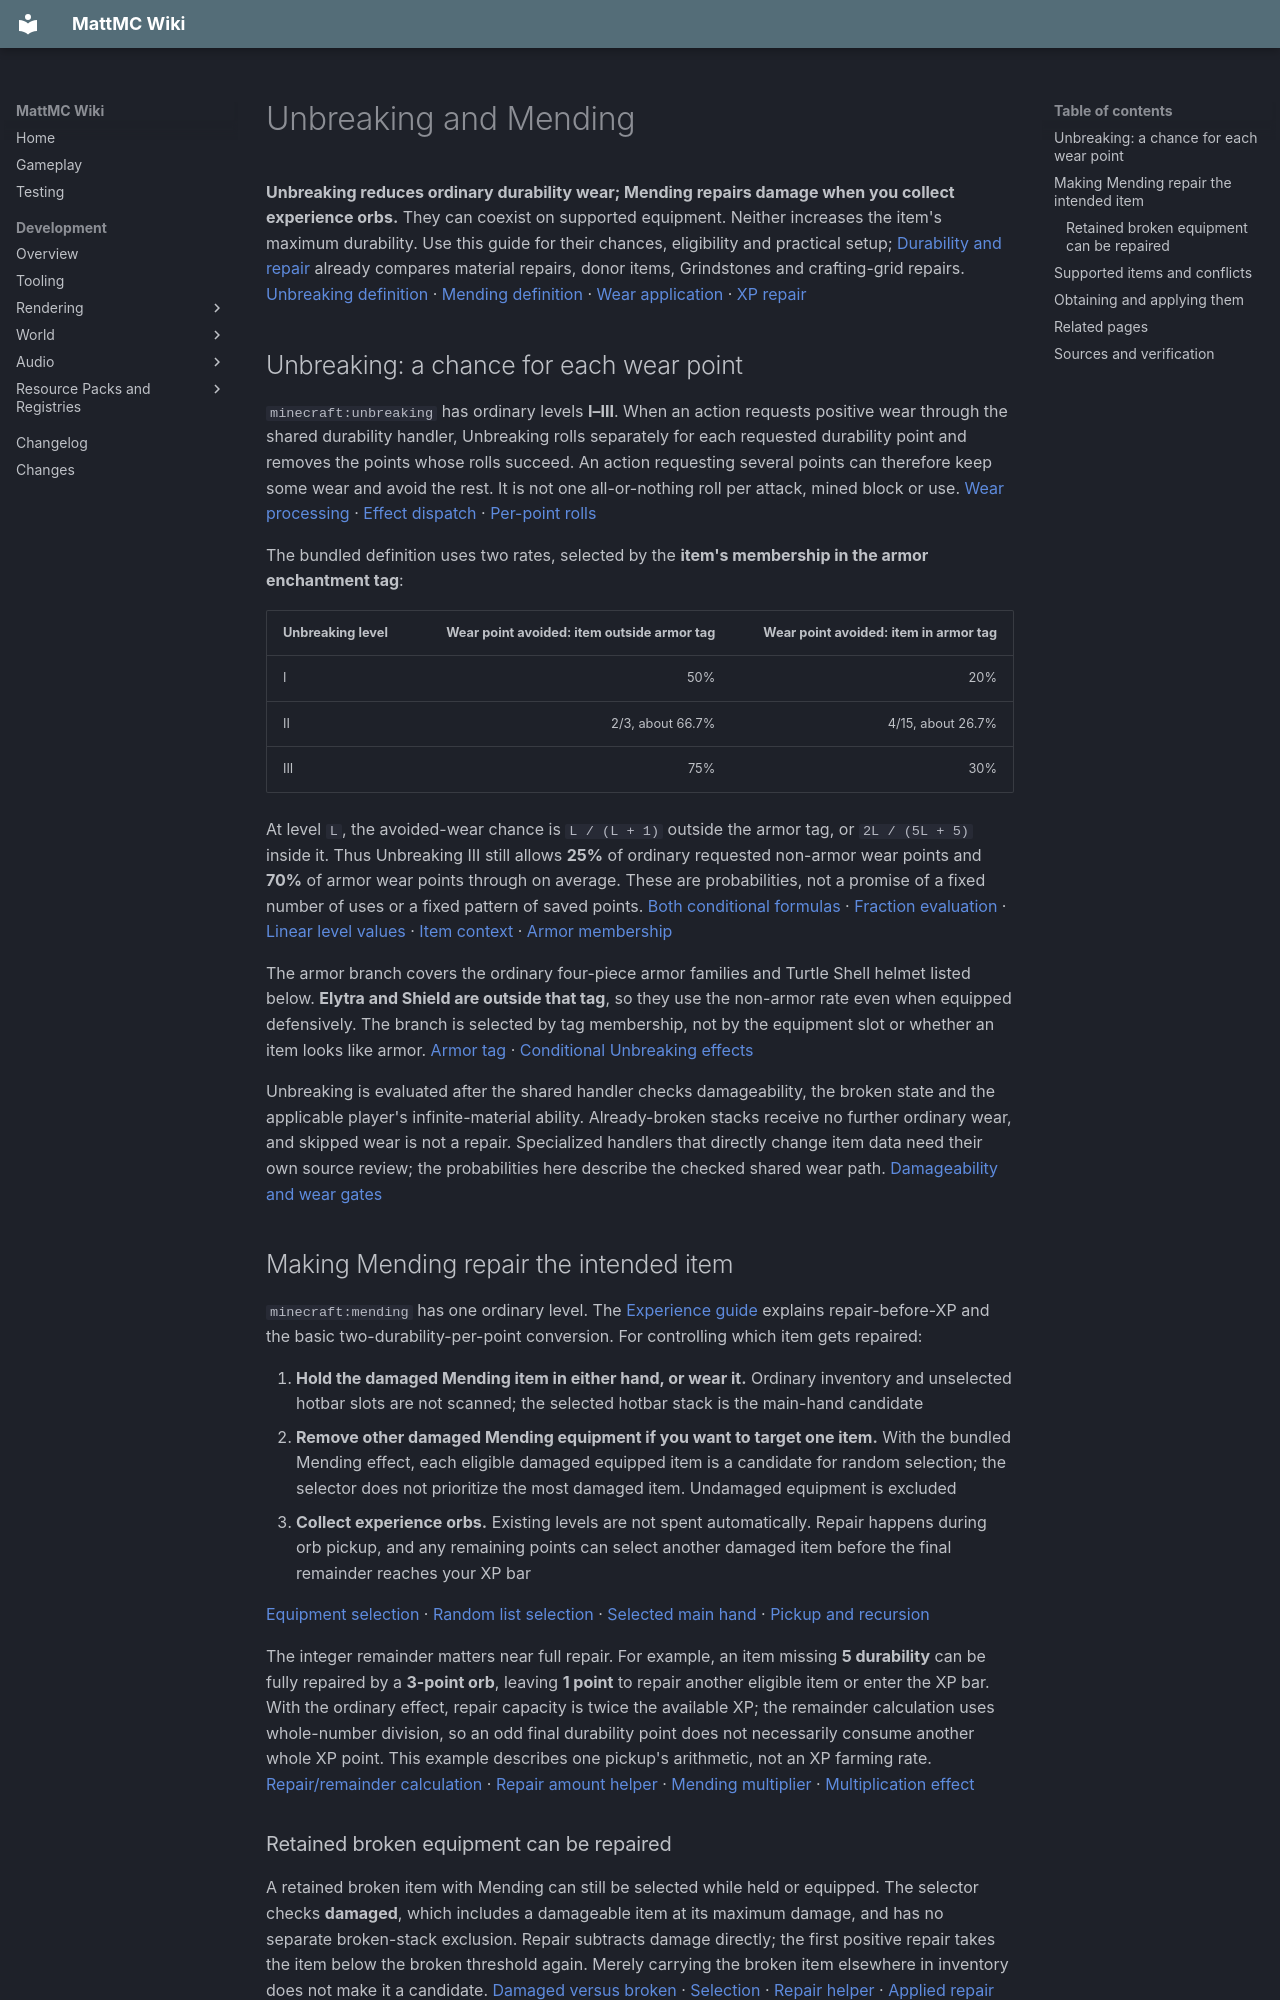

repository: HungLo2020/MattMC · page: gameplay/enchanting/DurabilityEnchantments/index.html · generator: mkdocs

# Unbreaking and Mending

**Unbreaking reduces ordinary durability wear; Mending repairs damage when you collect experience orbs.** They can coexist on supported equipment. Neither increases the item's maximum durability. Use this guide for their chances, eligibility and practical setup; [Durability and repair](../mechanics/Durability.md#choose-a-repair-method) already compares material repairs, donor items, Grindstones and crafting-grid repairs. [Unbreaking definition][unbreaking] · [Mending definition][mending] · [Wear application][wear-gates] · [XP repair][pickup]

## Unbreaking: a chance for each wear point

`minecraft:unbreaking` has ordinary levels **I–III**. When an action requests positive wear through the shared durability handler, Unbreaking rolls separately for each requested durability point and removes the points whose rolls succeed. An action requesting several points can therefore keep some wear and avoid the rest. It is not one all-or-nothing roll per attack, mined block or use. [Wear processing][wear-helper] · [Effect dispatch][wear-dispatch] · [Per-point rolls][binomial]

The bundled definition uses two rates, selected by the **item's membership in the armor enchantment tag**:

| Unbreaking level | Wear point avoided: item outside armor tag | Wear point avoided: item in armor tag |
| --- | ---: | ---: |
| I | 50% | 20% |
| II | 2/3, about 66.7% | 4/15, about 26.7% |
| III | 75% | 30% |

At level `L`, the avoided-wear chance is `L / (L + 1)` outside the armor tag, or `2L / (5L + 5)` inside it. Thus Unbreaking III still allows **25%** of ordinary requested non-armor wear points and **70%** of armor wear points through on average. These are probabilities, not a promise of a fixed number of uses or a fixed pattern of saved points. [Both conditional formulas][unbreaking] · [Fraction evaluation][fraction] · [Linear level values][linear] · [Item context][tool-context] · [Armor membership][armor-tag]

The armor branch covers the ordinary four-piece armor families and Turtle Shell helmet listed below. **Elytra and Shield are outside that tag**, so they use the non-armor rate even when equipped defensively. The branch is selected by tag membership, not by the equipment slot or whether an item looks like armor. [Armor tag][armor-tag] · [Conditional Unbreaking effects][unbreaking]

Unbreaking is evaluated after the shared handler checks damageability, the broken state and the applicable player's infinite-material ability. Already-broken stacks receive no further ordinary wear, and skipped wear is not a repair. Specialized handlers that directly change item data need their own source review; the probabilities here describe the checked shared wear path. [Damageability and wear gates][wear-gates]

## Making Mending repair the intended item

`minecraft:mending` has one ordinary level. The [Experience guide](../mechanics/Experience.md#why-mending-can-leave-the-bar-unchanged) explains repair-before-XP and the basic two-durability-per-point conversion. For controlling which item gets repaired:

1. **Hold the damaged Mending item in either hand, or wear it.** Ordinary inventory and unselected hotbar slots are not scanned; the selected hotbar stack is the main-hand candidate
2. **Remove other damaged Mending equipment if you want to target one item.** With the bundled Mending effect, each eligible damaged equipped item is a candidate for random selection; the selector does not prioritize the most damaged item. Undamaged equipment is excluded
3. **Collect experience orbs.** Existing levels are not spent automatically. Repair happens during orb pickup, and any remaining points can select another damaged item before the final remainder reaches your XP bar

[Equipment selection][selection] · [Random list selection][random-choice] · [Selected main hand][equipped-mainhand] · [Pickup and recursion][pickup]

The integer remainder matters near full repair. For example, an item missing **5 durability** can be fully repaired by a **3-point orb**, leaving **1 point** to repair another eligible item or enter the XP bar. With the ordinary effect, repair capacity is twice the available XP; the remainder calculation uses whole-number division, so an odd final durability point does not necessarily consume another whole XP point. This example describes one pickup's arithmetic, not an XP farming rate. [Repair/remainder calculation][pickup] · [Repair amount helper][repair-value] · [Mending multiplier][mending] · [Multiplication effect][multiply]

### Retained broken equipment can be repaired

A retained broken item with Mending can still be selected while held or equipped. The selector checks **damaged**, which includes a damageable item at its maximum damage, and has no separate broken-stack exclusion. Repair subtracts damage directly; the first positive repair takes the item below the broken threshold again. Merely carrying the broken item elsewhere in inventory does not make it a candidate. [Damaged versus broken][damaged-broken] · [Selection][selection] · [Repair helper][repair-value] · [Applied repair][pickup]

This does not mean every function of every custom broken item is identical. Keep the [broken-item distinctions](../mechanics/Durability.md#what-stops-working) with the existing equipment owners. If you use a [Grindstone](../blocks/Grindstone.md#removing-enchantments), its ordinary removal operation strips Unbreaking and Mending along with the other non-curse enchantments; use [Anvil mechanics](../mechanics/AnvilMechanics.md) when preserving useful enchantments is the goal. [Non-curse removal][grindstone-removal] · [Curse membership][curse-tag]

## Supported items and conflicts

Both enchantments use the same bundled `#minecraft:enchantable/durability` tag, containing **83 item types**:

| Family | Supported items |
| --- | --- |
| Ordinary tools and melee weapons | Axes, Hoes, Pickaxes, Shovels, Swords and Spears in Wood, Stone, Copper, Iron, Gold, Diamond and Netherite: 42 types |
| Ordinary armor | Helmets, Chestplates, Leggings and Boots in Leather, Copper, Chainmail, Iron, Gold, Diamond and Netherite, plus Turtle Shell helmet (`minecraft:turtle_helmet`): 29 types |
| Other equipment | Bow, Crossbow, Trident, Mace, Fishing Rod, Shears, Flint and Steel, Shield, Elytra, Brush, Carrot on a Stick and Warped Fungus on a Stick: 12 types |

This is an exact family summary of the supported tag, not every durable item in MattMC. For example, [Centipede Leggings](../items/CentipedeLeggings.md) are absent even though their material properties enable enchanting. A custom item's durability component alone does not add it to this tag. [Durability membership][durability-tag] · [Supported-item checks][support]

**Unbreaking and Mending are compatible with each other. Mending conflicts with Infinity**, including when combining books. Neither Mending nor Unbreaking declares its own exclusion list, but Infinity names an exclusion tag containing Mending, and the compatibility check tests both directions. Unbreaking has no cross-enchantment exclusion in the bundled definitions. Use [Bow enchantments](BowEnchantments.md#infinity-which-ammunition-is-saved) for Infinity's ammunition behavior and [the acquisition comparison](BowEnchantments.md#obtaining-and-combining-them) for verified Bow-enchantment routes. [Definitions][unbreaking] · [Mending][mending] · [Infinity exclusion][infinity] · [Bow exclusion members][bow-exclusion] · [Default empty exclusions][defaults] · [Symmetric compatibility][compatible]
